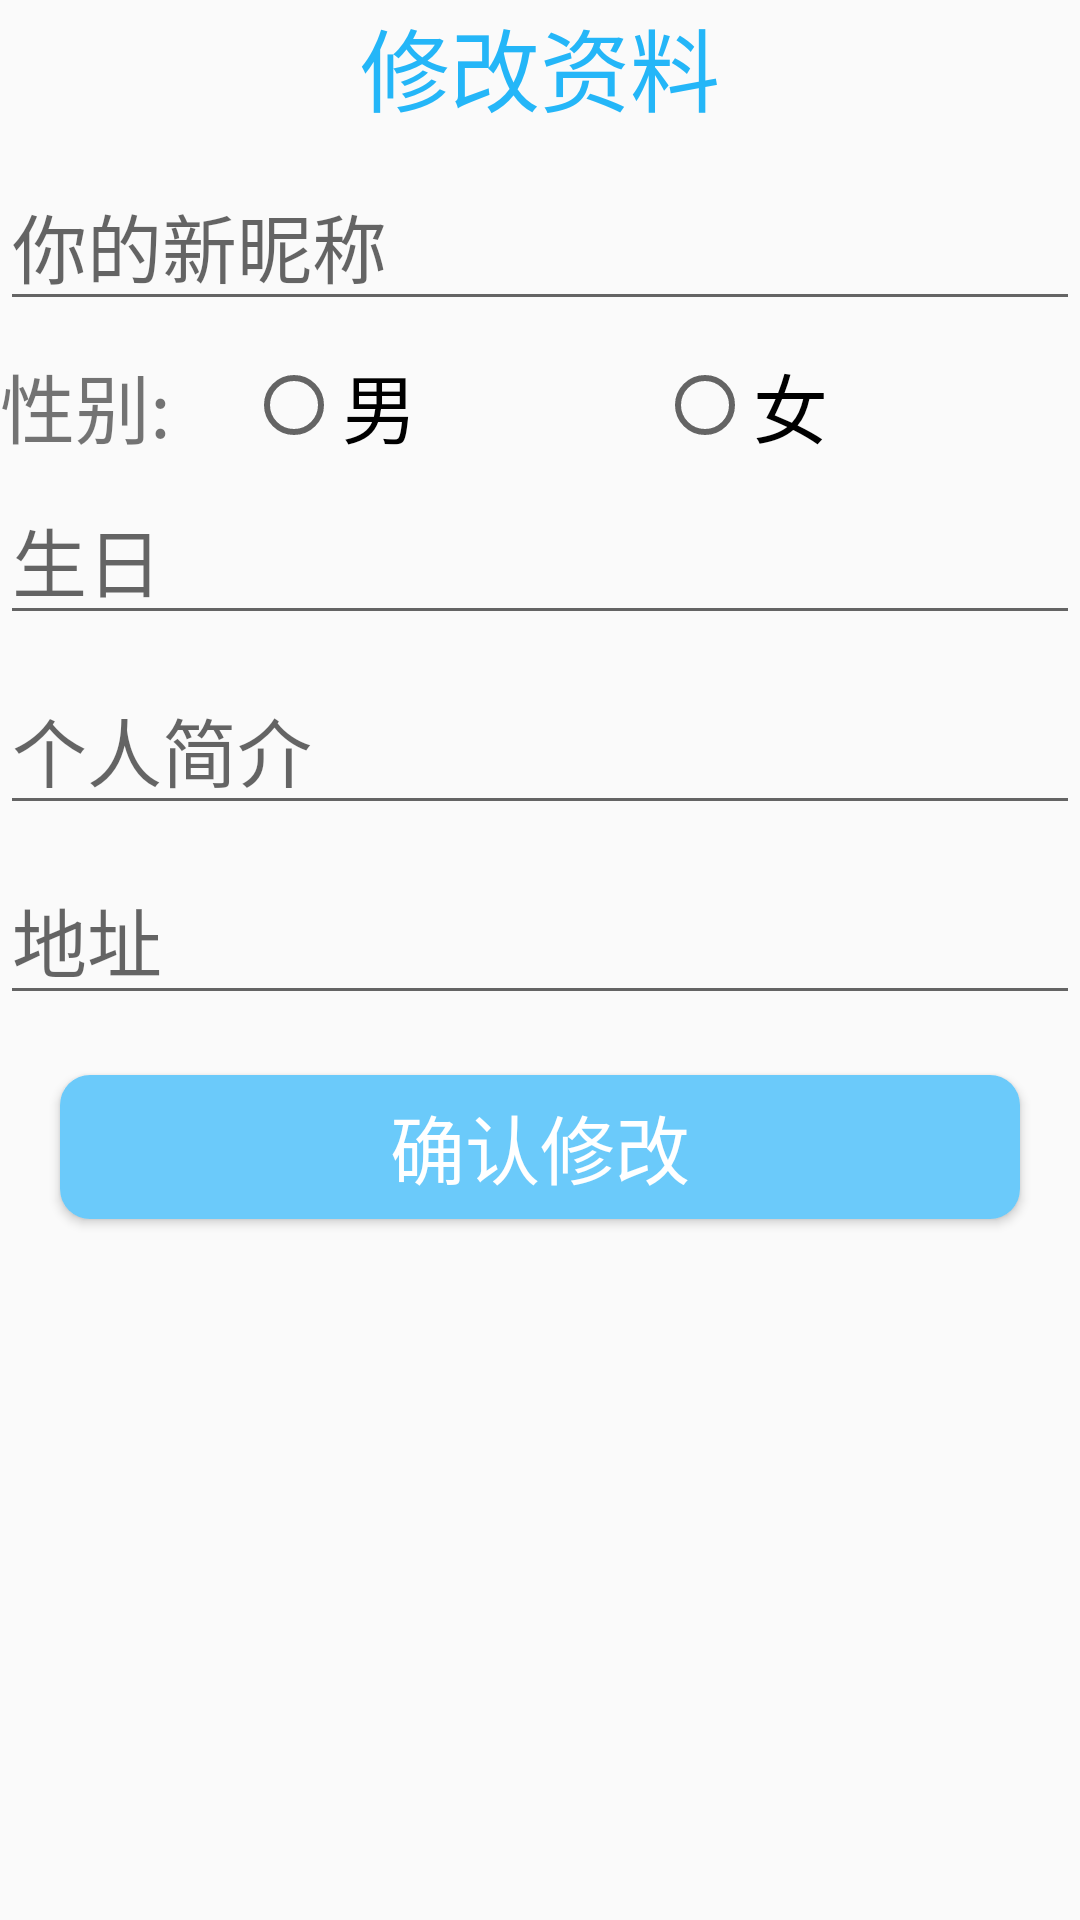

Write the Android layout XML for this screen, with the resource values it uses.
<!-- AndroidManifest.xml: application theme AppTheme -->
<!-- res/layout/activity_change_personal_data.xml -->
<?xml version="1.0" encoding="utf-8"?>
<RelativeLayout xmlns:android="http://schemas.android.com/apk/res/android"
    xmlns:tools="http://schemas.android.com/tools"
    android:layout_width="match_parent"
    android:layout_height="match_parent"
    android:layout_margin="15dp"
    tools:context=".ChangePersonalDataActivity">

    <TextView
        android:id="@+id/change"
        android:layout_width="wrap_content"
        android:layout_height="wrap_content"
        android:layout_centerHorizontal="true"
        android:text="@string/change"
        android:textColor="#24B6F8"
        android:textSize="30sp" />

    <EditText
        android:id="@+id/et_name"
        android:layout_width="match_parent"
        android:layout_height="wrap_content"
        android:layout_below="@+id/change"
        android:layout_marginTop="10dp"
        android:hint="@string/name"
        android:singleLine="true"
        android:textSize="25sp" />

    <TextView
        android:id="@+id/gender"
        android:layout_width="wrap_content"
        android:layout_height="wrap_content"
        android:layout_below="@+id/et_name"
        android:layout_marginTop="10dp"
        android:text="@string/gender"
        android:textSize="25sp" />

    <RadioGroup
        android:id="@+id/radio_group"
        android:layout_width="match_parent"
        android:layout_height="wrap_content"
        android:layout_below="@+id/et_name"
        android:layout_alignBottom="@+id/gender"
        android:layout_toRightOf="@+id/gender"
        android:orientation="horizontal">

        <RadioButton
            android:id="@+id/rb_male"
            android:layout_width="wrap_content"
            android:layout_height="wrap_content"
            android:layout_marginLeft="25dp"
            android:layout_marginTop="10dp"
            android:text="@string/male"
            android:textSize="25sp" />

        <RadioButton
            android:id="@+id/rb_female"
            android:layout_width="wrap_content"
            android:layout_height="wrap_content"
            android:layout_marginLeft="80dp"
            android:layout_marginTop="10dp"
            android:text="@string/female"
            android:textSize="25sp" />
    </RadioGroup>

    <EditText
        android:id="@+id/et_birthday"
        android:layout_width="match_parent"
        android:layout_height="wrap_content"
        android:layout_below="@+id/radio_group"
        android:layout_marginTop="5dp"
        android:hint="@string/birthday"
        android:singleLine="true"
        android:textSize="25sp" />

    <EditText
        android:id="@+id/et_career"
        android:layout_width="match_parent"
        android:layout_height="wrap_content"
        android:layout_below="@+id/et_birthday"
        android:layout_marginTop="10dp"
        android:hint="@string/career"
        android:singleLine="true"
        android:textSize="25sp" />

    <EditText
        android:id="@+id/et_address"
        android:layout_width="match_parent"
        android:layout_height="wrap_content"
        android:layout_below="@+id/et_career"
        android:layout_marginTop="10dp"
        android:hint="@string/hometown"
        android:singleLine="true"
        android:textSize="25sp" />

    <Button
        android:id="@+id/bt_finish"
        android:layout_width="match_parent"
        android:layout_height="wrap_content"
        android:layout_below="@+id/et_address"
        android:layout_margin="20dp"
        android:background="@drawable/circle_blue"
        android:text="@string/finish"
        android:textColor="#fff"
        android:textSize="25sp" />

</RelativeLayout>
<!-- resources referenced by this layout -->
<resources>
  <!-- drawable circle_blue (drawable) -->
  <?xml version="1.0" encoding="utf-8"?>
  <shape xmlns:android="http://schemas.android.com/apk/res/android"
      android:shape="rectangle">
  
      <corners
          android:radius="10dp"
          />
  
      <solid
          android:color="#6BCAFA"
          />
  </shape>
  <string name="birthday">生日</string>
  <string name="career">个人简介</string>
  <string name="change">修改资料</string>
  <string name="female">女</string>
  <string name="finish">确认修改</string>
  <string name="gender">性别:</string>
  <string name="hometown">地址</string>
  <string name="male">男</string>
  <string name="name">你的新昵称</string>
  <style name="AppTheme" parent="Theme.AppCompat.Light.NoActionBar">
          
          <item name="colorPrimary">#6BCCFC</item>
          <item name="colorPrimaryDark">#60C5F3</item>
          <item name="colorAccent">#67BADF</item>
      </style>
</resources>
